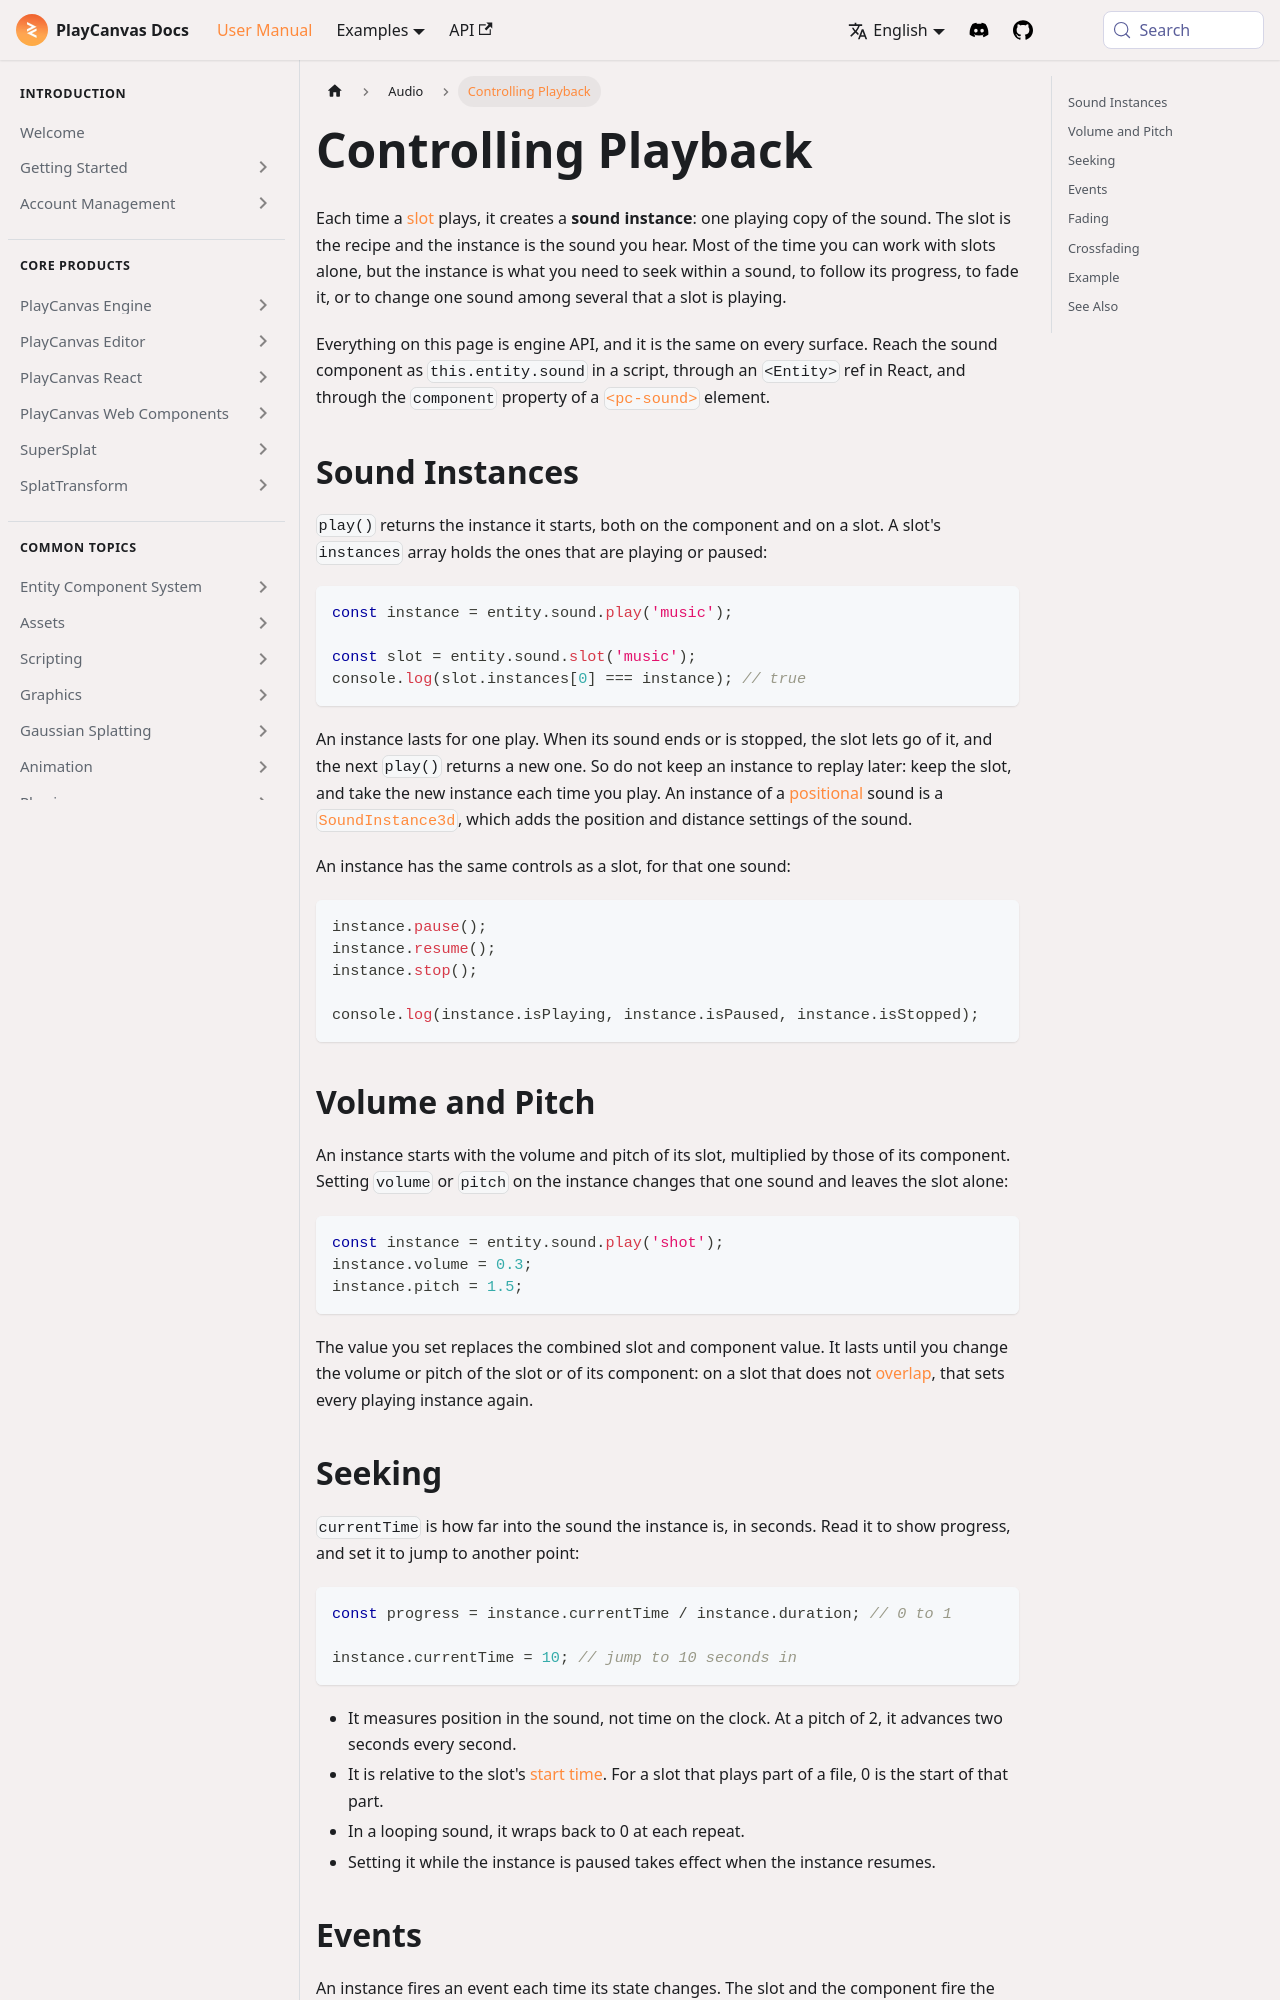

repository: playcanvas/developer-site · page: user-manual/audio/controlling-playback/index.html · generator: docusaurus

---
title: Controlling Playback
description: "Control one playing sound through its sound instance: pause and resume it, seek within it, change its volume and pitch, respond to its events, and fade or crossfade it, in the Engine, the Editor, React and Web Components."
---

Each time a [slot](/user-manual/audio/playing-sounds/) plays, it creates a **sound instance**: one playing copy of the sound. The slot is the recipe and the instance is the sound you hear. Most of the time you can work with slots alone, but the instance is what you need to seek within a sound, to follow its progress, to fade it, or to change one sound among several that a slot is playing.

Everything on this page is engine API, and it is the same on every surface. Reach the sound component as `this.entity.sound` in a script, through an `<Entity>` ref in React, and through the `component` property of a [`<pc-sound>`](/user-manual/web-components/tags/pc-sound/) element.

## Sound Instances {#sound-instances}

`play()` returns the instance it starts, both on the component and on a slot. A slot's `instances` array holds the ones that are playing or paused:

```javascript
const instance = entity.sound.play('music');

const slot = entity.sound.slot('music');
console.log(slot.instances[0] === instance); // true
```

An instance lasts for one play. When its sound ends or is stopped, the slot lets go of it, and the next `play()` returns a new one. So do not keep an instance to replay later: keep the slot, and take the new instance each time you play. An instance of a [positional](/user-manual/audio/positional-audio/) sound is a [`SoundInstance3d`](https://api.playcanvas.com/engine/classes/SoundInstance3d.html), which adds the position and distance settings of the sound.

An instance has the same controls as a slot, for that one sound:

```javascript
instance.pause();
instance.resume();
instance.stop();

console.log(instance.isPlaying, instance.isPaused, instance.isStopped);
```
